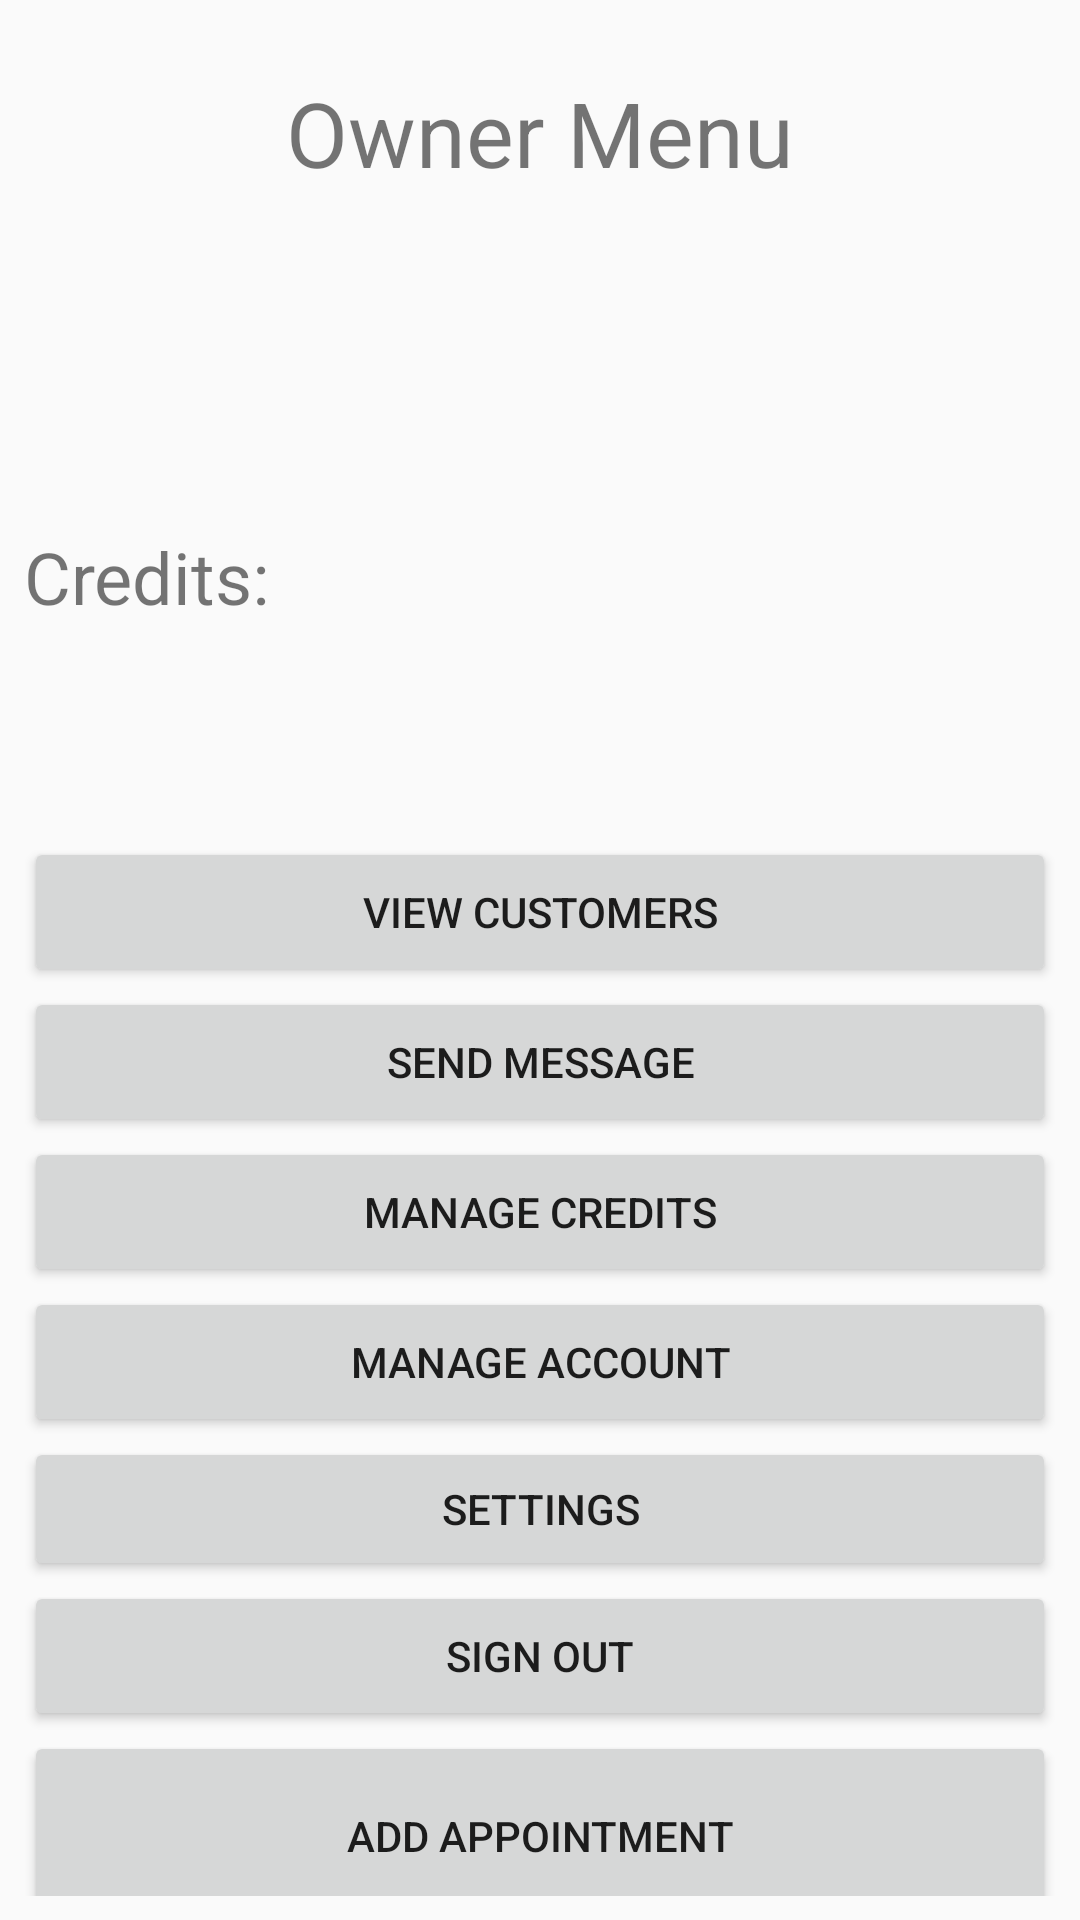

Layout XML and referenced resources for this Android screen:
<!-- AndroidManifest.xml: application theme AppTheme -->
<!-- res/layout/activity_owner_main_menu.xml -->
<?xml version="1.0" encoding="utf-8"?>
<android.support.constraint.ConstraintLayout xmlns:android="http://schemas.android.com/apk/res/android"
    xmlns:app="http://schemas.android.com/apk/res-auto"
    xmlns:tools="http://schemas.android.com/tools"
    android:layout_width="match_parent"
    android:layout_height="match_parent"
    tools:context=".OwnerMainMenuActivity">

    <LinearLayout
        android:id="@+id/linearLayout"
        android:layout_width="0dp"
        android:layout_height="144dp"
        android:layout_marginStart="8dp"
        android:layout_marginLeft="8dp"
        android:layout_marginTop="24dp"
        android:layout_marginEnd="8dp"
        android:layout_marginRight="8dp"
        android:layout_marginBottom="8dp"
        android:orientation="vertical"
        app:layout_constraintBottom_toTopOf="@+id/linearLayout7"
        app:layout_constraintEnd_toEndOf="parent"
        app:layout_constraintHorizontal_bias="0.0"
        app:layout_constraintStart_toStartOf="parent"
        app:layout_constraintTop_toTopOf="parent">

        <TextView
            android:id="@+id/textView"
            android:layout_width="match_parent"
            android:layout_height="53dp"
            android:gravity="center_horizontal"
            android:text="Owner Menu"
            android:textSize="30sp" />

        <TextView
            android:id="@+id/owner_name"
            android:layout_width="match_parent"
            android:layout_height="wrap_content"
            android:gravity="center_horizontal"
            android:textSize="18sp" />

    </LinearLayout>

    <LinearLayout
        android:id="@+id/linearLayout7"
        android:layout_width="395dp"
        android:layout_height="95dp"
        android:layout_marginStart="8dp"
        android:layout_marginLeft="8dp"
        android:layout_marginBottom="8dp"
        android:orientation="horizontal"
        app:layout_constraintBottom_toTopOf="@+id/linearLayout8"
        app:layout_constraintStart_toStartOf="parent"
        app:layout_constraintTop_toBottomOf="@+id/linearLayout">

        <TextView
            android:id="@+id/textView10"
            android:layout_width="5dp"
            android:layout_height="58dp"
            android:layout_weight="1"
            android:text="Credits:"
            android:textSize="24sp" />

        <TextView
            android:id="@+id/owner_credits"
            android:layout_width="220dp"
            android:layout_height="95dp"
            android:layout_weight="1"
            android:textSize="24sp" />
    </LinearLayout>

    <LinearLayout
        android:id="@+id/linearLayout8"
        android:layout_width="0dp"
        android:layout_height="0dp"
        android:layout_marginStart="8dp"
        android:layout_marginLeft="8dp"
        android:layout_marginEnd="8dp"
        android:layout_marginRight="8dp"
        android:layout_marginBottom="8dp"
        android:orientation="vertical"
        app:layout_constraintBottom_toBottomOf="parent"
        app:layout_constraintEnd_toEndOf="parent"
        app:layout_constraintHorizontal_bias="1.0"
        app:layout_constraintStart_toStartOf="parent"
        app:layout_constraintTop_toBottomOf="@+id/linearLayout7">

        <Button
            android:id="@+id/view_customer_button"
            android:layout_width="match_parent"
            android:layout_height="50dp"
            android:text="View Customers" />

        <Button
            android:id="@+id/send_message_button"
            android:layout_width="match_parent"
            android:layout_height="50dp"
            android:text="Send Message" />

        <Button
            android:id="@+id/manage_credits"
            android:layout_width="match_parent"
            android:layout_height="50dp"
            android:text="Manage Credits" />

        <Button

            android:id="@+id/manage_account"
            android:layout_width="match_parent"
            android:layout_height="50dp"
            android:text="Manage Account" />
        <Button
            android:id="@+id/setting_button"
            android:layout_width="match_parent"
            android:layout_height="wrap_content"
            android:text="Settings" />


        <Button
            android:id="@+id/sign_out_button"
            android:layout_width="match_parent"
            android:layout_height="50dp"
            android:text="Sign Out" />

        <Button
            android:id="@+id/addapts"
            android:layout_width="match_parent"
            android:layout_height="70dp"
            android:text="Add Appointment" />

        <Button
            android:id="@+id/viewapts"
            android:layout_width="match_parent"
            android:layout_height="70dp"
            android:text="View Appointment List" />

    </LinearLayout>

</android.support.constraint.ConstraintLayout>
<!-- resources referenced by this layout -->
<resources>
  <style name="AppTheme" parent="Theme.AppCompat.Light.DarkActionBar">
          
          <item name="colorPrimary">@color/colorPrimary</item>
          <item name="colorPrimaryDark">@color/colorPrimaryDark</item>
          <item name="colorAccent">@color/colorAccent</item>
      </style>
  <!-- not gathered from this repository: default colours our renderer supplied (Android Studio template values) -->
  <color name="colorPrimary">#FF6200EE</color>
  <color name="colorPrimaryDark">#FF3700B3</color>
  <color name="colorAccent">#FF03DAC5</color>
</resources>
